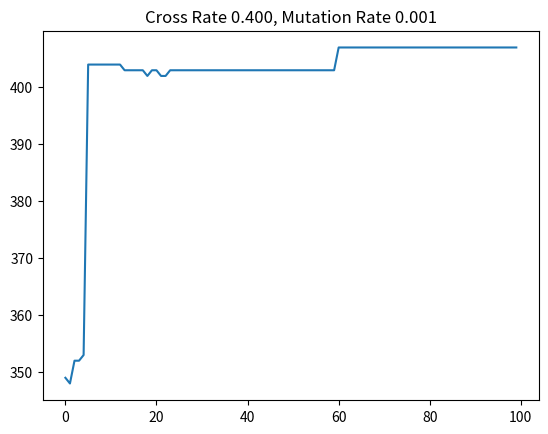
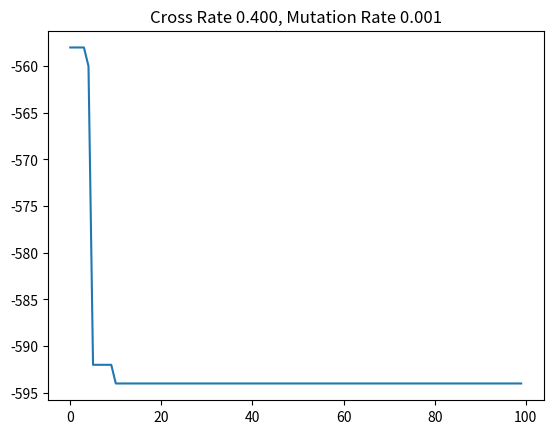

These figures' Python source, in order:
import numpy as np
import matplotlib.pyplot as plt
from tqdm import trange
import time

DNA_SIZE = 12
POP_SIZE = 100
TIMES = 100
Crossover_probability = 0.4
Mutation_probability = 0.001
NUM_BOUNDER = [0, 15]

# 目的関数
def function(x, y, z):
    return 2*pow(x, 2)-3*pow(y, 2)-4*x+5*y+z

# 遺伝的アルゴリズムのクラス
class GeneticAlgorithm:
    def __init__(self, DNA_SIZE, POP_SIZE, TIMES, Crossover_probability, Mutation_probability,Fitness_method='max') -> None:
        self.dna_size = DNA_SIZE # 遺伝⼦⻑
        self.pop_size = POP_SIZE # 個体数
        self.times = TIMES # 世代数
        self.crossover_prob = Crossover_probability # 交叉確率
        self.mutation_prob = Mutation_probability # 突然変異確率
        self.num_bounder = NUM_BOUNDER # 遺伝子の上限と下限
        self.fitness_method=Fitness_method # 適応性モデル

    # 群の個体の遺伝⼦を初期化
    def init_pop(self):
        pop = np.random.randint(2, size=[self.pop_size, self.dna_size])
        return pop
    # 遺伝⼦の⼆進数から⼗進数へ
    def transform_DNA(self, pop):
        x_pop = pop[:, 0:int(self.dna_size/3)]
        y_pop = pop[:, int(self.dna_size/3):2*int(self.dna_size/3)]
        z_pop = pop[:, 2*int(self.dna_size/3):int(self.dna_size):]
        x = x_pop.dot(2**np.arange(int(self.dna_size/3))[::-1])
        y = y_pop.dot(2**np.arange(int(self.dna_size/3))[::-1])
        z = z_pop.dot(2**np.arange(int(self.dna_size/3))[::-1])
        return x, y, z
    # フィットネス関数
    def get_fitness(self, pop):
        x, y, z = self.transform_DNA(pop)
        fitness_score = function(x, y, z)
        # fitness_modeに依存して、最大値または最小値のフィットネスモードを制御する
        if self.fitness_method == 'max':
            return fitness_score-np.min(fitness_score), fitness_score
        else:
            return -(fitness_score-np.max(fitness_score)),fitness_score
        # 適応度を正の数に変換する

    # 適応度によって⼦個体を選ぶ
    def select(self, pop, fitness_score):
        # 1e-4を加えるのは、適応度が０に⾄ることを防⽌するためです
        fitness_score = fitness_score+1e-4
        idx = np.random.choice(np.arange(
            self.pop_size), size=self.pop_size, replace=True, p=fitness_score**0.5/(fitness_score**0.5).sum())

        # np.random.choiceを使って⼦個体を選ぶ。適応度が⾼ければ⾼いほと確率で選ばれる。    
        return pop[idx]
        

    # 交差関数
    def crossover(self, pop):
        new_pop = []
        for father in pop:
            child = father
            #  ⼀点交差を⾏う
            if np.random.rand() < self.crossover_prob:
                mother = pop[np.random.randint(self.pop_size)]
                cross_point = np.random.randint(DNA_SIZE)
                child[cross_point:] = mother[cross_point:]
            # 突然変異を⾏う
            self.mutation(child)
            new_pop.append(child)
        return new_pop

    # 突然変異関数
    def mutation(self, child):
        if np.random.rand() < self.mutation_prob:
            mutation_point = np.random.randint(
                DNA_SIZE)
            child[mutation_point] = child[mutation_point] ^ 1

    def info(self,fitness):
        if(self.fitness_method=='max'):
            return np.max(fitness)
        else:
            return np.min(fitness)

    # 進化関数
    def evolution(self):
        pop = self.init_pop()
        save=[] # 世代ごとのベストフィット結果の保存
        with trange(self.times) as t:
            for i in t:
                self.crossover(pop) # ⼀点交差と突然変異を⾏う
                fitness, fitness_neo = self.get_fitness(pop)
                t.set_description("enpoch: %i" %i)
                t.set_postfix(result=self.info(fitness_neo))
                save.append(self.info(fitness_neo))
                # time.sleep(0.1)
                pop = self.select(pop, fitness) # 新世代の個体群を構成するための個体群生物の抽出
        return save

    # 結果の可視化関数
    def plot(self,save):
        plt.title("Cross Rate %.3f, Mutation Rate %.3f" % (self.crossover_prob,self.mutation_prob))
        plt.plot(save)
        plt.savefig('./GA_{}'.format(self.fitness_method))
        plt.show()

if __name__ == '__main__':
    # 関数の大きな値を求める
    T = GeneticAlgorithm(DNA_SIZE, POP_SIZE, TIMES,
                         Crossover_probability, Mutation_probability,'max')
    save=T.evolution()
    T.plot(save)
    # 関数の最小値を求める
    T.fitness_method='min'
    save=T.evolution()    
    T.plot(save)
